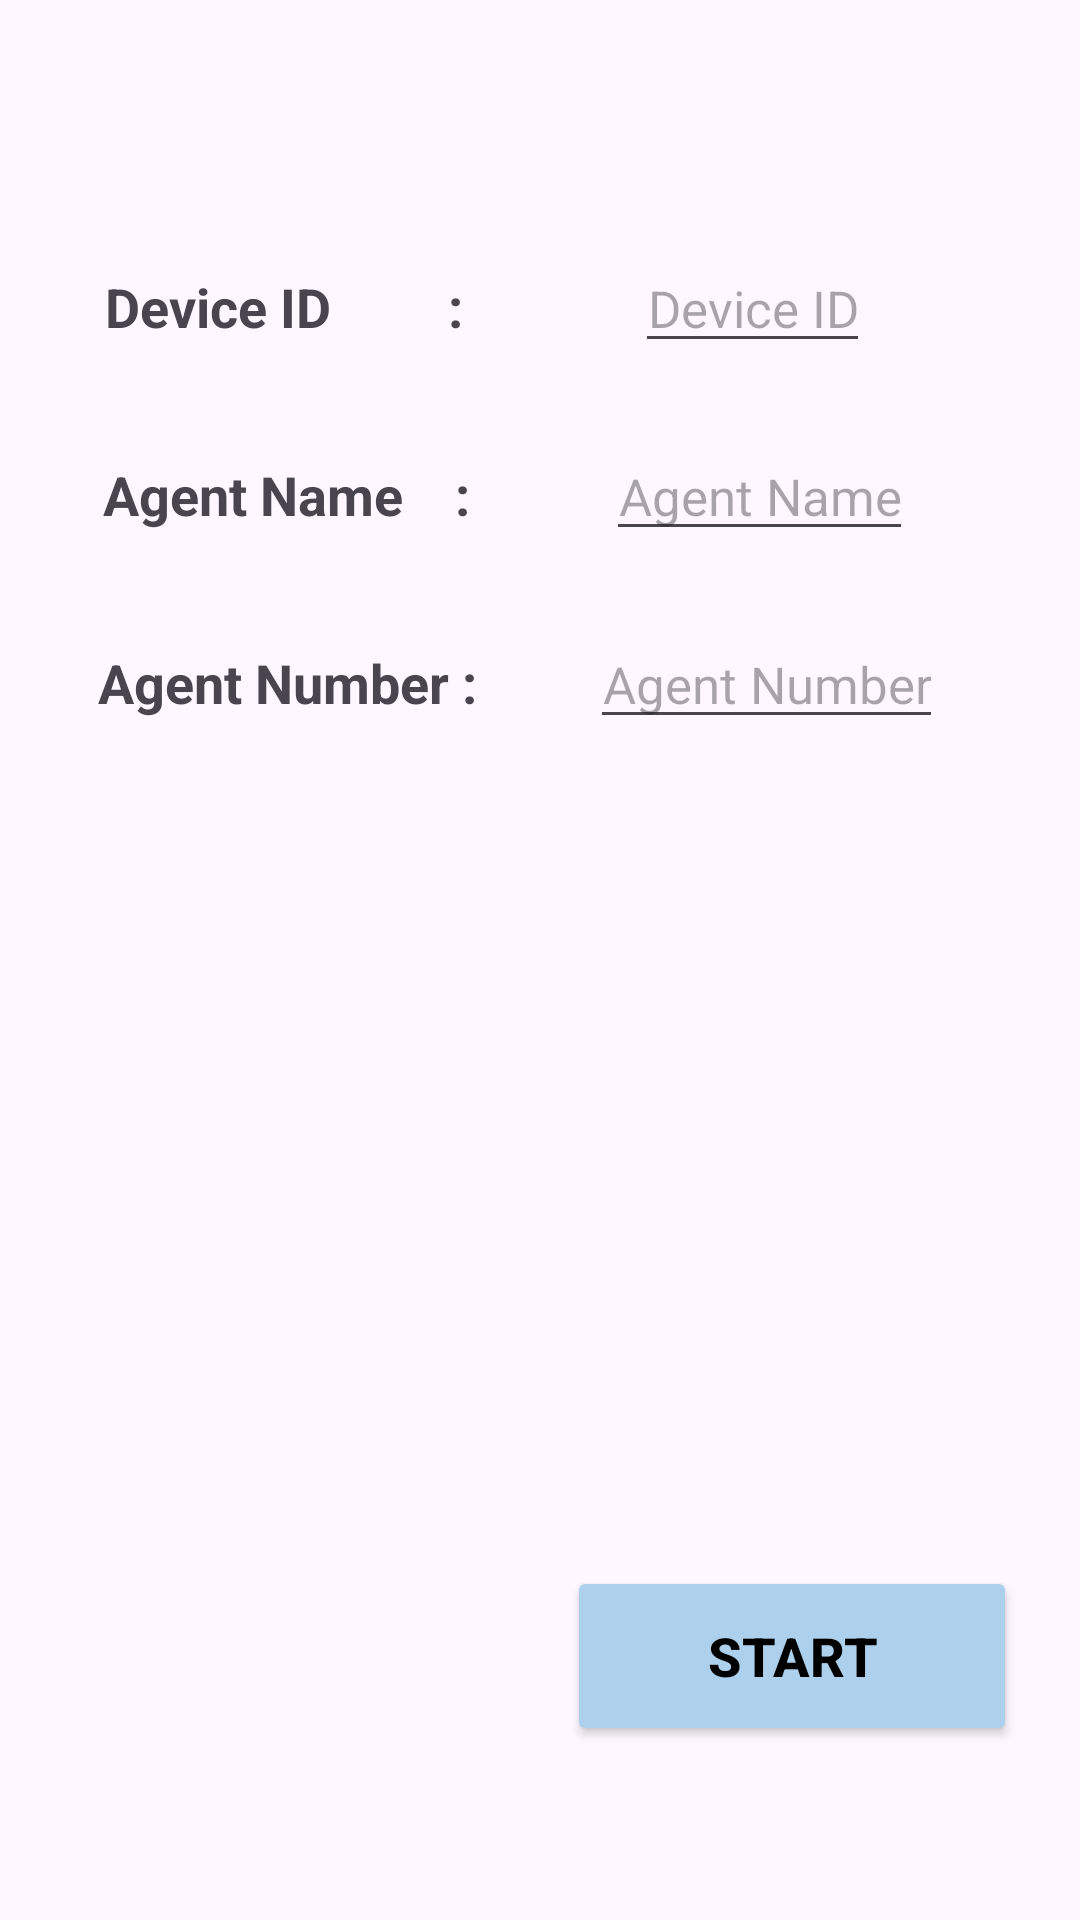

The Android layout XML behind this screen, and the referenced resources:
<!-- AndroidManifest.xml: application theme Theme.AgentCashCollection -->
<!-- res/layout/activity_device_starting_page.xml -->
<?xml version="1.0" encoding="utf-8"?>
<androidx.constraintlayout.widget.ConstraintLayout xmlns:android="http://schemas.android.com/apk/res/android"
    xmlns:app="http://schemas.android.com/apk/res-auto"
    xmlns:tools="http://schemas.android.com/tools"
    android:layout_width="match_parent"
    android:layout_height="match_parent"
    tools:context=".DeviceStartingPage">

    <TextView
        android:id="@+id/textView17"
        android:layout_width="wrap_content"
        android:layout_height="wrap_content"
        android:text="Device ID         :"
        android:textSize="18sp"
        android:textStyle="bold"
        app:layout_constraintBottom_toTopOf="@+id/textView20"
        app:layout_constraintEnd_toEndOf="parent"
        app:layout_constraintHorizontal_bias="0.145"
        app:layout_constraintVertical_bias="0.7"
        app:layout_constraintStart_toStartOf="parent"
        app:layout_constraintTop_toTopOf="parent" />

    <TextView
        android:id="@+id/textView20"
        android:layout_width="wrap_content"
        android:layout_height="wrap_content"
        android:text="Agent Name    :"
        android:textSize="18sp"
        android:textStyle="bold"
        app:layout_constraintBottom_toTopOf="@+id/textView21"
        app:layout_constraintEnd_toEndOf="parent"
        app:layout_constraintHorizontal_bias="0.145"
        app:layout_constraintVertical_bias="0.8"
        app:layout_constraintStart_toStartOf="parent"
        app:layout_constraintTop_toTopOf="parent" />

    <TextView
        android:id="@+id/textView21"
        android:layout_width="wrap_content"
        android:layout_height="wrap_content"
        android:text="Agent Number :"
        android:textSize="18sp"
        android:textStyle="bold"
        app:layout_constraintBottom_toBottomOf="parent"
        app:layout_constraintEnd_toEndOf="parent"
        app:layout_constraintHorizontal_bias="0.14"
        app:layout_constraintStart_toStartOf="parent"
        app:layout_constraintTop_toTopOf="parent"
        app:layout_constraintVertical_bias="0.35" />

    <EditText
        android:id="@+id/deviceID"
        android:layout_width="wrap_content"
        android:layout_height="wrap_content"
        android:hint="Device ID"
        android:textAlignment="center"
        android:text=""
        android:textCursorDrawable="@color/black"
        android:textSize="17sp"
        android:inputType="number"
        app:layout_constraintBaseline_toBaselineOf="@+id/textView17"
        app:layout_constraintEnd_toEndOf="parent"
        app:layout_constraintHorizontal_bias="0.45"
        app:layout_constraintStart_toEndOf="@+id/textView17" />

    <EditText
        android:id="@+id/agentName"
        android:layout_width="wrap_content"
        android:layout_height="wrap_content"
        android:hint="Agent Name"
        android:textAlignment="center"
        android:text=""
        android:textCursorDrawable="@color/black"
        android:inputType="text"
        android:textSize="17sp"
        app:layout_constraintBaseline_toBaselineOf="@+id/textView20"
        app:layout_constraintEnd_toEndOf="parent"
        app:layout_constraintHorizontal_bias="0.45"
        app:layout_constraintStart_toEndOf="@+id/textView20" />

    <EditText
        android:id="@+id/agentNumber"
        android:layout_width="wrap_content"
        android:layout_height="wrap_content"
        android:hint="Agent Number"
        android:textAlignment="center"
        android:text=""
        android:textCursorDrawable="@color/black"
        android:inputType="phone"
        android:textSize="17sp"
        app:layout_constraintBaseline_toBaselineOf="@+id/textView21"
        app:layout_constraintEnd_toEndOf="parent"
        app:layout_constraintHorizontal_bias="0.45"
        app:layout_constraintStart_toEndOf="@+id/textView21" />

    <Button
        android:id="@+id/start"
        android:layout_width="150dp"
        android:layout_height="60dp"
        android:backgroundTint="@color/ui_color"
        android:text="Start"
        android:textColor="@color/black"
        android:textSize="18dp"
        android:textStyle="bold"
        app:cornerRadius="10dp"
        app:icon="@drawable/baseline_arrow_forward_24"
        app:iconGravity="end"
        app:iconSize="25dp"
        app:iconTint="@color/black"
        app:layout_constraintBottom_toBottomOf="parent"
        app:layout_constraintEnd_toEndOf="parent"
        app:layout_constraintHorizontal_bias="0.9"
        app:layout_constraintStart_toStartOf="parent"
        app:layout_constraintTop_toTopOf="parent"
        app:layout_constraintVertical_bias="0.9" />
</androidx.constraintlayout.widget.ConstraintLayout>
<!-- resources referenced by this layout -->
<resources>
  <color name="black">#FF000000</color>
  <color name="ui_color">#ADD0EC</color>
  <style name="Theme.AgentCashCollection" parent="Base.Theme.AgentCashCollection" />
  <style name="Base.Theme.AgentCashCollection" parent="Theme.Material3.DayNight.NoActionBar">
          
          
          <item name="android:statusBarColor">@color/ui_color</item>
          <item name="android:navigationBarColor">@android:color/transparent</item>
          <item name="android:windowLightStatusBar">false</item>
      </style>
</resources>
